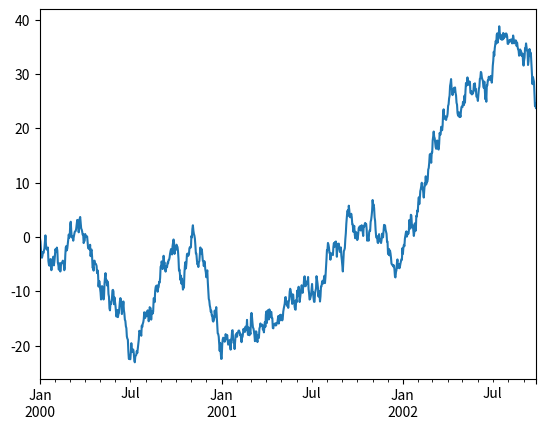

The script that saved this image:
import pandas as pd
import numpy as np
import matplotlib.pyplot as plt

s = pd.Series([1,2,3,4,5])
print(s)

dates = pd.date_range("20230101",periods=6)
print(dates)

df = pd.DataFrame(np.random.randn(6,4), index=dates, columns=list("ABCD"))
print(df)

plt.close("all")
ts = pd.Series(np.random.randn(1000), index=pd.date_range("1/1/2000", periods=1000))
ts = ts.cumsum()
ts.plot();